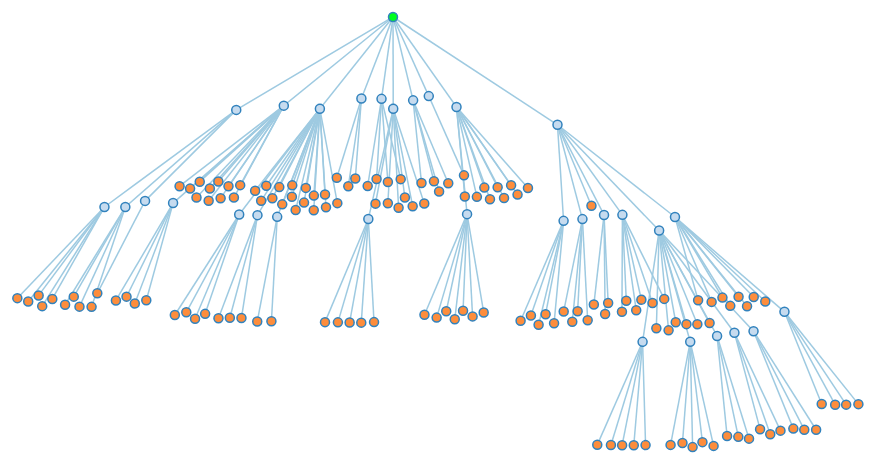
D3 v3 page, settled after 480 driven frames (8 s of simulated time); the page loaded 1 data file(s).


// ── js.js
const width = $(".main-body").width()
const height = 800
let rootTree

let force = d3.layout.force()
    .linkDistance(50)
    .linkStrength(1)
    .friction(0.9)
    .charge(-200)
    .gravity(0.1)
    .size([width, height])
    .on('tick', tick)

let svg = d3.select('.main-body').append('svg')
    .attr('width', width)
    .attr('height', height)

let link = svg.selectAll('.link')
let node = svg.selectAll('.node')

d3.json('flare.json', function(error, json) {
    if (error) throw error

    rootTree = json
    update()
})

function update() {
    let nodes = flatten(rootTree)
    let links = d3.layout.tree().links(nodes)

    rootTree.root = true
    rootTree.fixed = true
    rootTree.x = width / 2
    rootTree.y = height / 5


    // Restart the force layout.
    force.nodes(nodes)
        .links(links)
        .start()

    // Update links.
    link = link.data(links, function(d) {
        return d.target.id
    })

    link.enter().insert('line', '.node')
        .attr('class', 'link')

    link.exit().remove()

    // Update nodes.
    node = node.data(nodes, function(d) {
        return d.id
    })

    let nodeEnter = node.enter().append('g')
        .attr('class', 'node')
        .on('click', click)
        .call(force.drag)

    nodeEnter.append('circle')
        .attr('r', 4.5) //diagram of the circle

    // nodeEnter.append('text')
    //     .attr('dy', '0.35em')
    //     .text(function(d) {
    //         return d.name
    //     })

    node.select('circle')
        .style('fill', function(d) {
            if (d.root) { // root package
                return '#00ff1e'
            } else if (d._children) { // collapsed package
                return '#3182bd'
            } else if (d.children) { // expanded package
                return '#c6dbef'
            } else {
                return '#fd8d3c' // leaf node
            }
        })

    node.exit().remove()
}

//
function tick(e) {
    let kx = 0.5 * e.alpha
    let ky = 5* e.alpha
    link.each(function(d) {
            d.target.x += (d.source.x - d.target.x) * kx
            d.target.y += (d.source.y + 100 - d.target.y) * ky
        })
        .attr('x1', function(d) {
            return d.source.x
        })
        .attr('y1', function(d) {
            return d.source.y
        })
        .attr('x2', function(d) {
            return d.target.x
        })
        .attr('y2', function(d) {
            return d.target.y
        })

    node.attr('transform', function(d) {
        return 'translate(' + d.x + ',' + d.y + ')'
    })
}

// add click event listener onto children .
function click(d) {
    if (d3.event.defaultPrevented) return // ignore drag
    if (d.children) {
        d._children = d.children
        d.children = null
    } else {
        d.children = d._children
        d._children = null
    }
    update() //update data
}

// Returns a list of all nodes under the root.
function flatten(rootTree) {
    let nodes = []
    let i = 0

    function recurse(node) {
        if (node.children) {
            node.children.forEach(recurse)
        }
        if (!node.id) {
            node.id = ++i
        }
        nodes.push(node)
    }

    recurse(rootTree)
    return nodes
}


### data: flare.json
{
 "name": "flare",
 "children": [
  {
   "name": "analytics",
   "children": [
    "{... 2 keys}",
    "{... 2 keys}",
    "{... 2 keys}"
   ]
  },
  {
   "name": "animate",
   "children": [
    "{... 2 keys}",
    "{... 2 keys}",
    "{... 2 keys}",
    "{... 2 keys}",
    "{... 2 keys}",
    "{... 2 keys}",
    "{... 2 keys}",
    "{... 2 keys}",
    "... 4 more items"
   ]
  },
  {
   "name": "data",
   "children": [
    "{... 2 keys}",
    "{... 2 keys}",
    "{... 2 keys}",
    "{... 2 keys}",
    "{... 2 keys}",
    "{... 2 keys}",
    "{... 2 keys}"
   ]
  },
  {
   "name": "display",
   "children": [
    "{... 2 keys}",
    "{... 2 keys}",
    "{... 2 keys}",
    "{... 2 keys}"
   ]
  },
  {
   "name": "flex",
   "children": [
    "{... 2 keys}"
   ]
  },
  {
   "name": "physics",
   "children": [
    "{... 2 keys}",
    "{... 2 keys}",
    "{... 2 keys}"
   ]
  },
  {
   "name": "query",
   "children": [
    "{... 2 keys}",
    "{... 2 keys}",
    "{... 2 keys}",
    "{... 2 keys}",
    "{... 2 keys}",
    "{... 2 keys}",
    "{... 2 keys}",
    "{... 2 keys}",
    "... 2 more items"
   ]
  },
  {
   "name": "scale",
   "children": [
    "{... 2 keys}",
    "{... 2 keys}",
    "{... 2 keys}",
    "{... 2 keys}"
   ]
  },
  "... 2 more items"
 ]
}